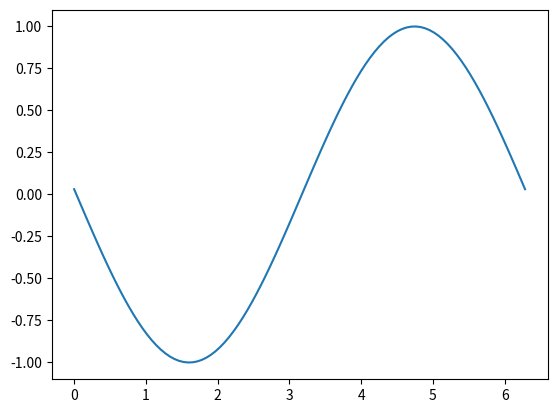
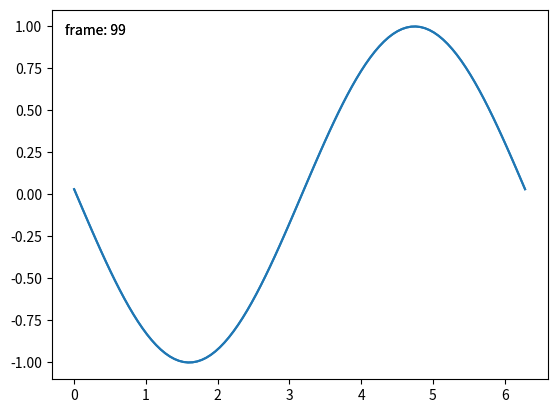

Python code for these plots, in order:
%matplotlib inline

import matplotlib.pyplot as plt
import numpy as np

x = np.linspace(0, 2 * np.pi, 100)

fig, ax = plt.subplots()

# animated=True tells matplotlib to only draw the artist when we
# explicitly request it
(ln,) = ax.plot(x, np.sin(x), animated=True)

# make sure the window is raised, but the script keeps going
plt.show(block=False)

# stop to admire our empty window axes and ensure it is rendered at
# least once.
#
# We need to fully draw the figure at its final size on the screen
# before we continue on so that :
#  a) we have the correctly sized and drawn background to grab
#  b) we have a cached renderer so that ``ax.draw_artist`` works
# so we spin the event loop to let the backend process any pending operations
plt.pause(0.1)

# get copy of entire figure (everything inside fig.bbox) sans animated artist
bg = fig.canvas.copy_from_bbox(fig.bbox)
# draw the animated artist, this uses a cached renderer
ax.draw_artist(ln)
# show the result to the screen, this pushes the updated RGBA buffer from the
# renderer to the GUI framework so you can see it
fig.canvas.blit(fig.bbox)

for j in range(100):
    # reset the background back in the canvas state, screen unchanged
    fig.canvas.restore_region(bg)
    # update the artist, neither the canvas state nor the screen have changed
    ln.set_ydata(np.sin(x + (j / 100) * np.pi))
    # re-render the artist, updating the canvas state, but not the screen
    ax.draw_artist(ln)
    # copy the image to the GUI state, but screen might not changed yet
    fig.canvas.blit(fig.bbox)
    # flush any pending GUI events, re-painting the screen if needed
    fig.canvas.flush_events()
    # you can put a pause in if you want to slow things down
    # plt.pause(.1)

class BlitManager:
    def __init__(self, canvas, animated_artists=()):
        """
        Parameters
        ----------
        canvas : FigureCanvasAgg
            The canvas to work with, this only works for sub-classes of the Agg
            canvas which have the `~FigureCanvasAgg.copy_from_bbox` and
            `~FigureCanvasAgg.restore_region` methods.

        animated_artists : Iterable[Artist]
            List of the artists to manage
        """
        self.canvas = canvas
        self._bg = None
        self._artists = []

        for a in animated_artists:
            self.add_artist(a)
        # grab the background on every draw
        self.cid = canvas.mpl_connect("draw_event", self.on_draw)

    def on_draw(self, event):
        """Callback to register with 'draw_event'."""
        cv = self.canvas
        if event is not None:
            if event.canvas != cv:
                raise RuntimeError
        self._bg = cv.copy_from_bbox(cv.figure.bbox)
        self._draw_animated()

    def add_artist(self, art):
        """
        Add an artist to be managed.

        Parameters
        ----------
        art : Artist

            The artist to be added.  Will be set to 'animated' (just
            to be safe).  *art* must be in the figure associated with
            the canvas this class is managing.

        """
        if art.figure != self.canvas.figure:
            raise RuntimeError
        art.set_animated(True)
        self._artists.append(art)

    def _draw_animated(self):
        """Draw all of the animated artists."""
        fig = self.canvas.figure
        for a in self._artists:
            fig.draw_artist(a)

    def update(self):
        """Update the screen with animated artists."""
        cv = self.canvas
        fig = cv.figure
        # paranoia in case we missed the draw event,
        if self._bg is None:
            self.on_draw(None)
        else:
            # restore the background
            cv.restore_region(self._bg)
            # draw all of the animated artists
            self._draw_animated()
            # update the GUI state
            cv.blit(fig.bbox)
        # let the GUI event loop process anything it has to do
        cv.flush_events()

# make a new figure
fig, ax = plt.subplots()
# add a line
(ln,) = ax.plot(x, np.sin(x), animated=True)
# add a frame number
fr_number = ax.annotate(
    "0",
    (0, 1),
    xycoords="axes fraction",
    xytext=(10, -10),
    textcoords="offset points",
    ha="left",
    va="top",
    animated=True,
)
bm = BlitManager(fig.canvas, [ln, fr_number])
# make sure our window is on the screen and drawn
plt.show(block=False)
plt.pause(.1)

for j in range(100):
    # update the artists
    ln.set_ydata(np.sin(x + (j / 100) * np.pi))
    fr_number.set_text("frame: {j}".format(j=j))
    # tell the blitting manager to do it's thing
    bm.update()